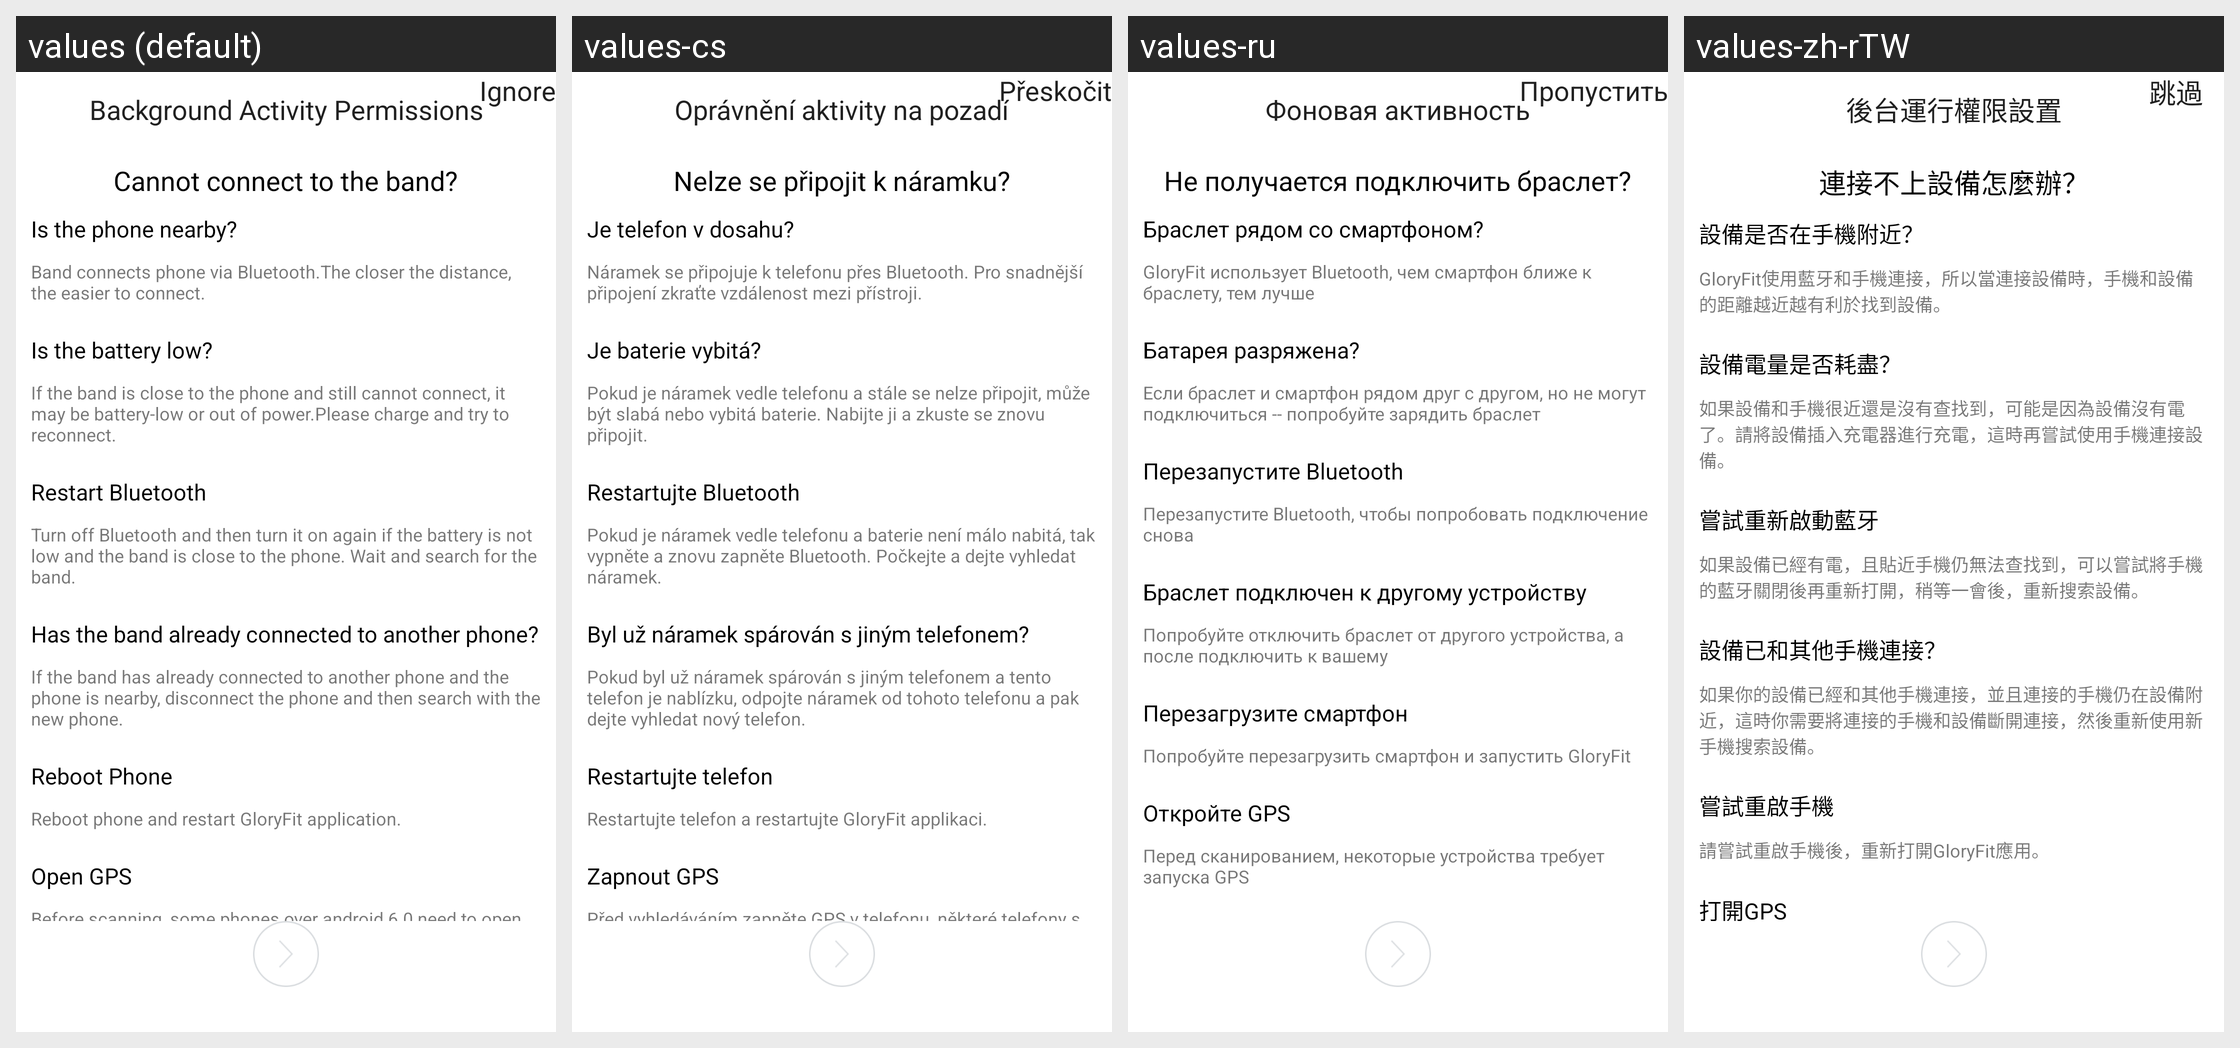

The same Android screen rendered under several of its app's locales, left to right. List the strings drawn on it with the default value and each locale's translation.
Android screen res/layout/activity_guide_5.xml rendered under 4 locales, left to right: values (default), values-cs, values-ru, values-zh-rTW. Device: Nexus 5 (rendered at 1080×1920; each locale shown at half size, 540×960, under a caption strip naming it); theme AppTheme.
Other locales in the repository, not shown: values-af, values-am, values-ar, values-az, values-be, values-bg, values-bn, values-bs, values-ca, values-da, values-de, values-el, values-en-rGB, values-es, values-es-rUS, values-et, values-eu, values-fa, values-fi, values-fr, values-fr-rCA, values-gl, values-gu, values-hi, values-hi-rIN, values-hr, values-hu, values-hy, values-in, values-is, values-it, values-iw, values-ja, values-ka, values-kk, values-km, values-kn, values-ko, values-ky, values-lo, values-lt, values-lv, values-mk, values-ml, values-mn, values-mr, values-ms, values-my, values-nb, values-ne, values-nl, values-pa, values-pl, values-pt, values-pt-rPT, values-ro, values-si, values-sk, values-sl, values-sq, values-sr, values-sv, values-sw, values-ta, values-te, values-th, values-tl, values-tr, values-uk, values-ur, values-uz, values-vi, values-zh-rCN, values-zh-rHK, values-zh-rMO, values-zu.
Strings drawn on this screen, with the default value and each locale's value (text and hints the layout hard-codes, and strings that could not be matched under every locale, appear in the picture but are not listed):

jump
  values: Ignore
  values-cs: Přeskočit
  values-ru: Пропустить
  values-zh-rTW: 跳過

background_activity_permissions
  values: Background Activity Permissions
  values-cs: Oprávnění aktivity na pozadí
  values-ru: Фоновая активность
  values-zh-rTW: 後台運行權限設置

can_not_connect_how_to_do
  values: Cannot connect to the band?
  values-cs: Nelze se připojit k náramku?
  values-ru: Не получается подключить браслет?
  values-zh-rTW: 連接不上設備怎麼辦？

vicinity
  values: Is the phone nearby?
  values-cs: Je telefon v dosahu?
  values-ru: Браслет рядом со смартфоном?
  values-zh-rTW: 設備是否在手機附近？

vicinity_content
  values: Band connects phone via Bluetooth.The closer the distance, the easier to connect.
  values-cs: Náramek se připojuje k telefonu přes Bluetooth. Pro snadnější připojení zkraťte vzdálenost mezi přístroji.
  values-ru: GloryFit использует Bluetooth, чем смартфон ближе к браслету, тем лучше
  values-zh-rTW: GloryFit使用藍牙和手機連接，所以當連接設備時，手機和設備的距離越近越有利於找到設備。

battery_exhausted
  values: Is the battery low?
  values-cs: Je baterie vybitá?
  values-ru: Батарея разряжена?
  values-zh-rTW: 設備電量是否耗盡？

battery_content
  values: If the band is close to the phone and still cannot connect, it may be battery-low or out of power.Please charge and try to reconnect.
  values-cs: Pokud je náramek vedle telefonu a stále se nelze připojit, může být slabá nebo vybitá baterie. Nabijte ji a zkuste se znovu připojit.
  values-ru: Если браслет и смартфон рядом друг с другом, но не могут подключиться -- попробуйте зарядить браслет
  values-zh-rTW: 如果設備和手機很近還是沒有查找到，可能是因為設備沒有電了。請將設備插入充電器進行充電，這時再嘗試使用手機連接設備。

restart_bluetooth
  values: Restart Bluetooth
  values-cs: Restartujte Bluetooth
  values-ru: Перезапустите Bluetooth
  values-zh-rTW: 嘗試重新啟動藍牙

restart_bluetooth_content
  values: Turn off Bluetooth and then turn it on again if the battery is not low and the band is close to the phone. Wait and search for the band.
  values-cs: Pokud je náramek vedle telefonu a baterie není málo nabitá, tak vypněte a znovu zapněte Bluetooth. Počkejte a dejte vyhledat náramek.
  values-ru: Перезапустите Bluetooth, чтобы попробовать подключение снова
  values-zh-rTW: 如果設備已經有電，且貼近手機仍無法查找到，可以嘗試將手機的藍牙關閉後再重新打開，稍等一會後，重新搜索設備。

have_connected_other
  values: Has the band already connected to another phone?
  values-cs: Byl už náramek spárován s jiným telefonem?
  values-ru: Браслет подключен к другому устройству
  values-zh-rTW: 設備已和其他手機連接？

have_connected_other_content
  values: If the band has already connected to another phone and the phone is nearby, disconnect the phone and then search with the new phone.
  values-cs: Pokud byl už náramek spárován s jiným telefonem a tento telefon je nablízku, odpojte náramek od tohoto telefonu a pak dejte vyhledat nový telefon.
  values-ru: Попробуйте отключить браслет от другого устройства, а после подключить к вашему
  values-zh-rTW: 如果你的設備已經和其他手機連接，並且連接的手機仍在設備附近，這時你需要將連接的手機和設備斷開連接，然後重新使用新手機搜索設備。

restart_phone
  values: Reboot Phone
  values-cs: Restartujte telefon
  values-ru: Перезагрузите смартфон
  values-zh-rTW: 嘗試重啟手機

restart_phone_content
  values: Reboot phone and restart GloryFit application.
  values-cs: Restartujte telefon a restartujte GloryFit applikaci.
  values-ru: Попробуйте перезагрузить смартфон и запустить GloryFit
  values-zh-rTW: 請嘗試重啟手機後，重新打開GloryFit應用。

open_gps
  values: Open GPS
  values-cs: Zapnout GPS
  values-ru: Откройте GPS
  values-zh-rTW: 打開GPS
